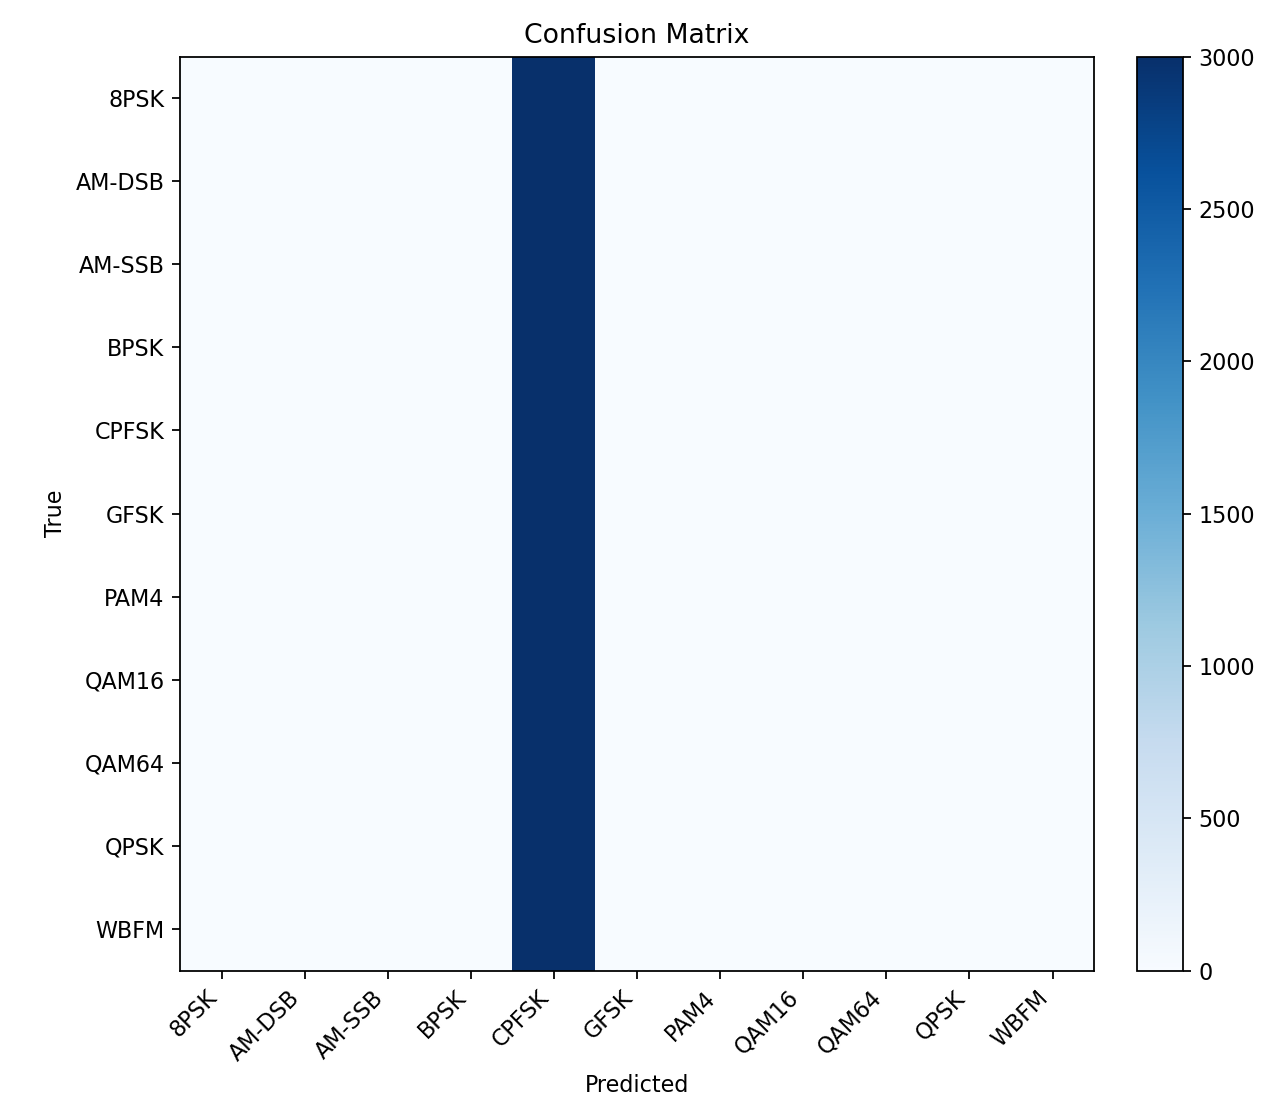

The table this chart was drawn from, first rows:
true/pred, 8PSK, AM-DSB, AM-SSB, BPSK, CPFSK, GFSK, PAM4, QAM16, QAM64, QPSK, WBFM
8PSK, 0, 0, 0, 0, 3000, 0, 0, 0, 0, 0, 0
AM-DSB, 0, 0, 0, 0, 3000, 0, 0, 0, 0, 0, 0
AM-SSB, 0, 0, 0, 0, 3000, 0, 0, 0, 0, 0, 0
BPSK, 0, 0, 0, 0, 3000, 0, 0, 0, 0, 0, 0
CPFSK, 0, 0, 0, 0, 3000, 0, 0, 0, 0, 0, 0
GFSK, 0, 0, 0, 0, 3000, 0, 0, 0, 0, 0, 0
PAM4, 0, 0, 0, 0, 3000, 0, 0, 0, 0, 0, 0
QAM16, 0, 0, 0, 0, 3000, 0, 0, 0, 0, 0, 0
QAM64, 0, 0, 0, 0, 3000, 0, 0, 0, 0, 0, 0
QPSK, 0, 0, 0, 0, 3000, 0, 0, 0, 0, 0, 0
WBFM, 0, 0, 0, 0, 3000, 0, 0, 0, 0, 0, 0
